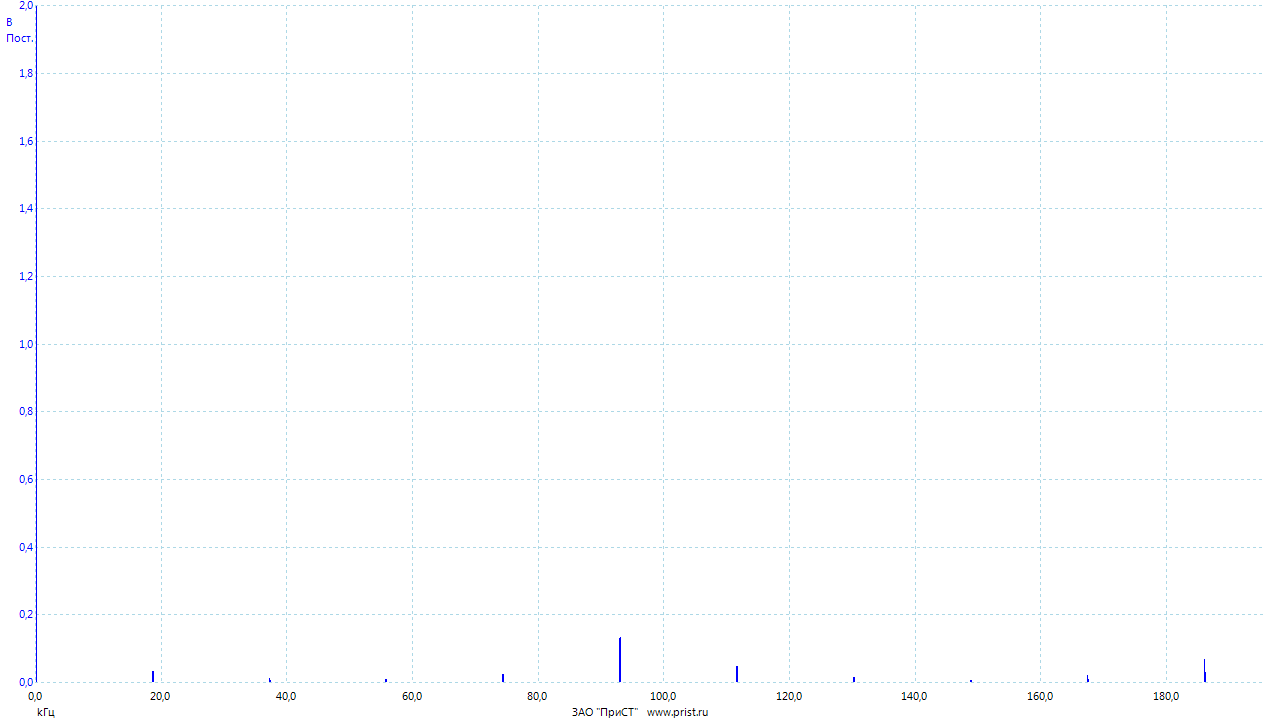

The table this chart was drawn from, first rows:
Частота, Канал A
(kГц), (В)
0.00000000, 3.178
0.02384, 2.188
0.04768, 1.478
0.07153, 0.4582
0.09537, 0.04084
0.1192, 0.001029
0.1431, 0.0007958
0.1669, 0.0006219
0.1907, 0.0007351
0.2146, 0.0003735
0.2384, 0.0003994
0.2623, 0.0002207
0.2861, 0.0003145
0.3099, 0.0003399
0.3338, 0.0002125
0.3576, 0.0002705
0.3815, 0.00001685
0.4053, 0.0001105
0.4292, 0.0002068
0.453, 0.00009781
0.4768, 0.0001714
0.5007, 0.00004296
0.5245, 0.0002116
0.5484, 0.00008626
0.5722, 0.0002293
0.596, 0.00004280
0.6199, 0.0001082
0.6437, 0.0001356
0.6676, 0.000134
0.6914, 0.0001577
0.7153, 0.00008649
0.7391, 0.00004426
0.7629, 0.0001142
0.7868, 0.00003132
0.8106, 0.00006162
0.8345, 0.0001136
0.8583, 0.00004468
0.8821, 0.0001184
0.906, 0.00005359
0.9298, 0.00009607
0.9537, 0.00006175
0.9775, 0.00009062
1.001, 0.00009720
1.025, 0.00009247
1.049, 0.0001849
1.073, 0.0001431
1.097, 0.0002439
1.121, 0.00009935
1.144, 0.000141
1.168, 0.00004266
1.192, 0.0001423
1.216, 0.00003232
1.24, 0.0001434
1.264, 0.00003540
1.287, 0.0001272
1.311, 0.00007413
1.335, 0.00007119
1.359, 0.00006200
1.383, 0.00008449
... 8,133 more rows
